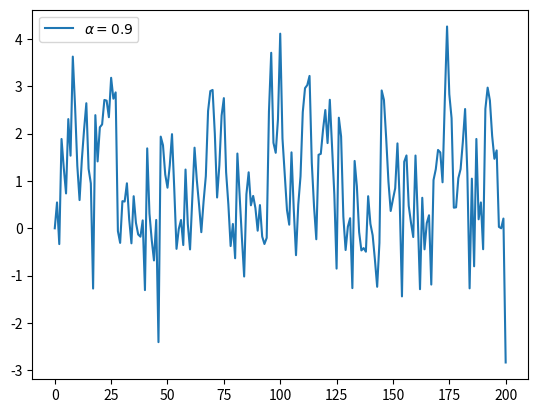

This chart was generated by the following Python code:
import numpy as np
import matplotlib.pyplot as plt

a = 0.9
T = 200
X = np.empty(T + 1)
X[0] = 0

for t in range(T):
    abs_x = - X[t] if X[t] < 0 else X[t]
    X[t+1] = a * abs_x + np.random.randn()

plt.plot(X, label=f'$\\alpha = {a}$')
plt.legend()
plt.show()
